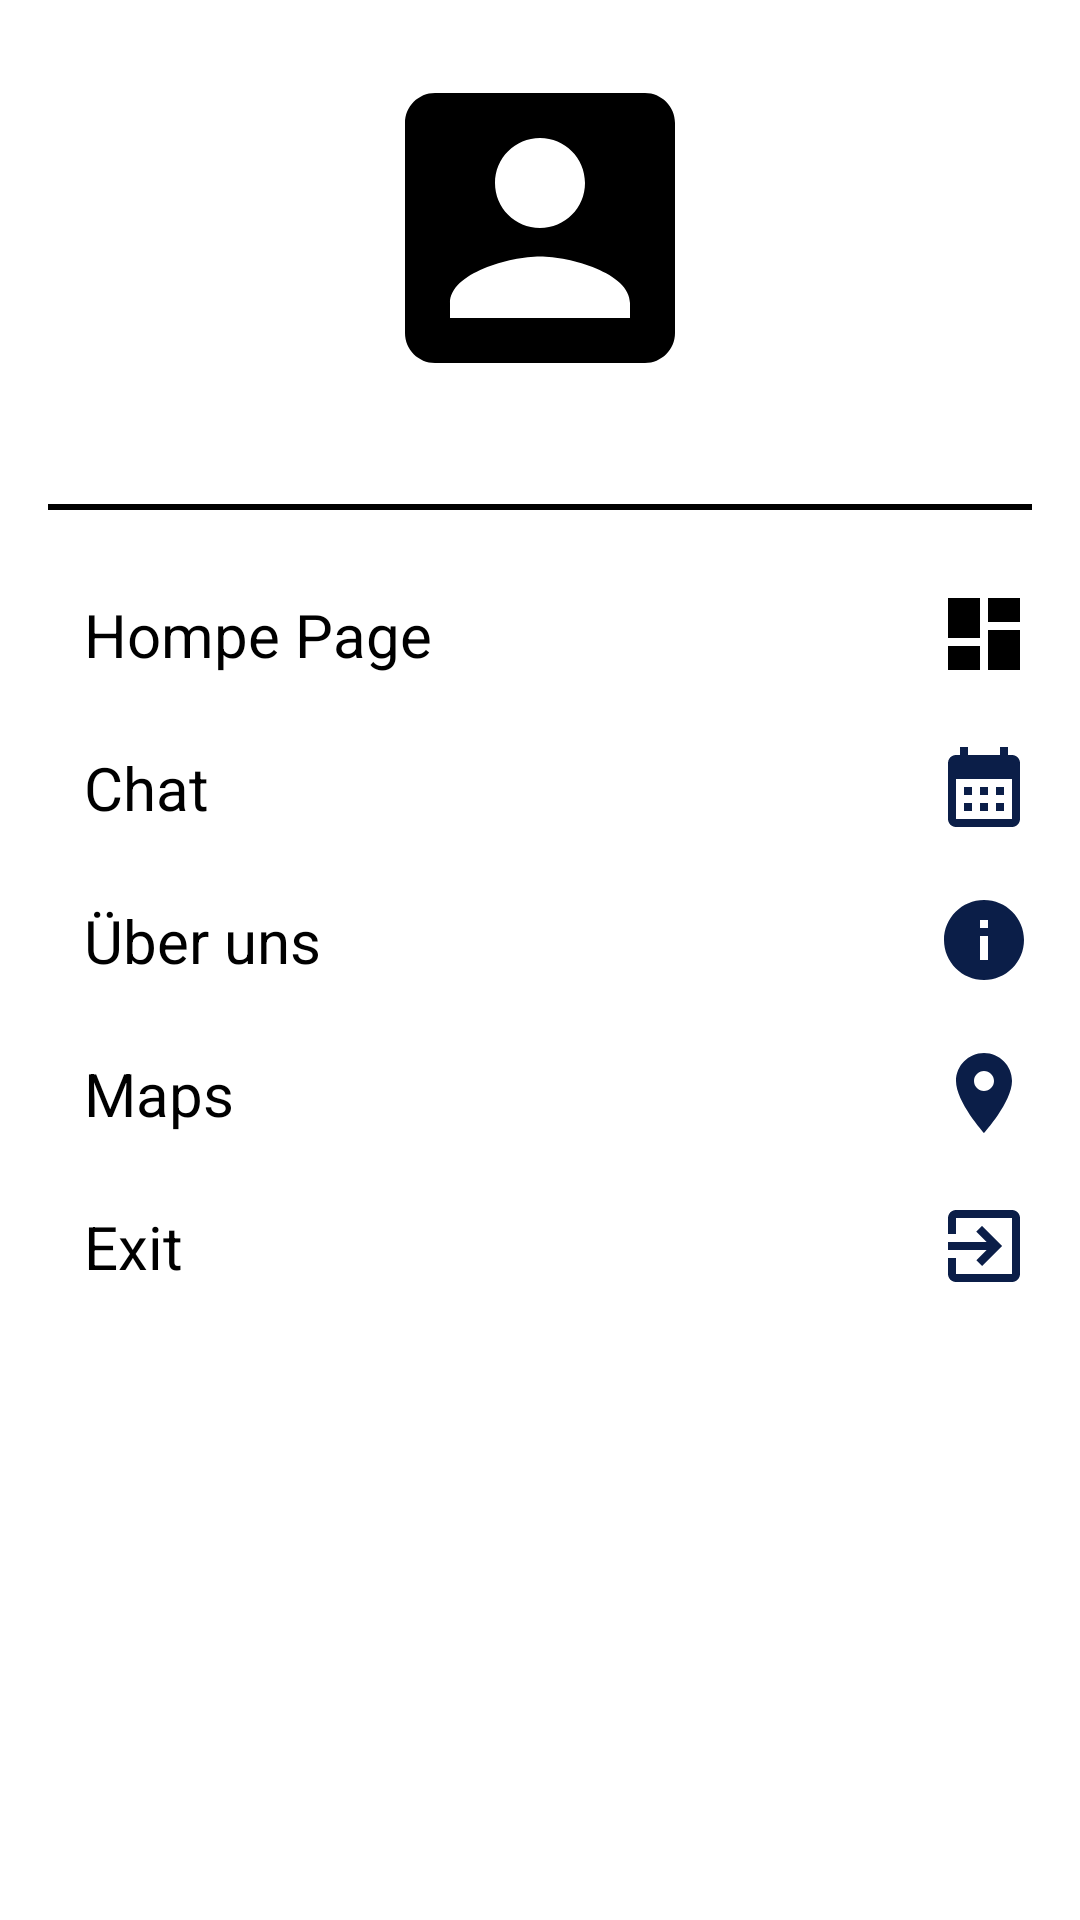

Write the Android layout XML for this screen, with the resource values it uses.
<!-- AndroidManifest.xml: application theme Theme.Navigation_Drawer -->
<!-- res/layout/menu_yonlendirme_cekmecesi.xml -->
<?xml version="1.0" encoding="utf-8"?>
<LinearLayout xmlns:android="http://schemas.android.com/apk/res/android"
    android:layout_width="match_parent"
    android:layout_height="match_parent"
    android:orientation="vertical">

    <ImageView
        android:layout_width="match_parent"
        android:layout_height="120dp"
        android:layout_margin="16dp"
        android:onClick="Accountclick"
        android:src="@drawable/baseline_account_box_24" />

    <View
        android:layout_width="match_parent"
        android:layout_height="2dp"
        android:layout_margin="16dp"
        android:background="#000" />

    <LinearLayout
        android:layout_width="match_parent"
        android:layout_height="wrap_content"
        android:gravity="center_vertical"
        android:onClick="HomePageklick"
        android:orientation="horizontal">

        <TextView
            android:layout_width="0dp"
            android:layout_height="wrap_content"
            android:layout_marginStart="16dp"
            android:layout_weight="1"
            android:padding="12dp"
            android:text="Hompe Page"
            android:textSize="20sp" />

        <ImageView
            android:layout_width="wrap_content"
            android:layout_height="wrap_content"
            android:layout_marginEnd="16dp"
            android:src="@drawable/baseline_dashboard_24" />

    </LinearLayout>


    <LinearLayout
        android:layout_width="match_parent"
        android:layout_height="wrap_content"
        android:gravity="center_vertical"
        android:onClick="ChatClick"
        android:orientation="horizontal">

        <TextView
            android:layout_width="0dp"
            android:layout_height="wrap_content"
            android:layout_marginStart="16dp"
            android:layout_weight="1"
            android:padding="12dp"
            android:text="@string/chat"
            android:textSize="20sp" />

        <ImageView
            android:layout_width="wrap_content"
            android:layout_height="wrap_content"
            android:layout_marginEnd="16dp"
            android:src="@drawable/baseline_calendar_month_24" />

    </LinearLayout>

    <LinearLayout
        android:layout_width="match_parent"
        android:layout_height="wrap_content"
        android:gravity="center_vertical"
        android:onClick="Überunsclick"
        android:orientation="horizontal">

        <TextView
            android:layout_width="0dp"
            android:layout_height="wrap_content"
            android:layout_marginStart="16dp"
            android:layout_weight="1"
            android:padding="12dp"
            android:text="Über uns"
            android:textSize="20sp" />

        <ImageView
            android:layout_width="wrap_content"
            android:layout_height="wrap_content"
            android:layout_marginEnd="16dp"
            android:src="@drawable/baseline_info_24" />


    </LinearLayout>

    <LinearLayout
        android:layout_width="match_parent"
        android:layout_height="wrap_content"
        android:gravity="center_vertical"
        android:onClick="Mapesclick"
        android:orientation="horizontal">

        <TextView
            android:layout_width="0dp"
            android:layout_height="wrap_content"
            android:layout_marginStart="16dp"
            android:layout_weight="1"
            android:padding="12dp"
            android:text="Maps"
            android:textSize="20sp" />

        <ImageView
            android:layout_width="wrap_content"
            android:layout_height="wrap_content"
            android:layout_marginEnd="16dp"
            android:src="@drawable/baseline_place_24" />

    </LinearLayout>

    <LinearLayout
        android:layout_width="match_parent"
        android:layout_height="wrap_content"
        android:gravity="center_vertical"
        android:onClick="exitclick"
        android:orientation="horizontal">

        <TextView
            android:layout_width="0dp"
            android:layout_height="wrap_content"
            android:layout_marginStart="16dp"
            android:layout_weight="1"
            android:padding="12dp"
            android:text="Exit"
            android:textSize="20sp" />

        <ImageView
            android:layout_width="wrap_content"
            android:layout_height="wrap_content"
            android:layout_marginEnd="16dp"
            android:src="@drawable/baseline_exit_to_app_24" />

    </LinearLayout>

</LinearLayout>
<!-- resources referenced by this layout -->
<resources>
  <!-- drawable baseline_account_box_24 (drawable) -->
  <vector xmlns:android="http://schemas.android.com/apk/res/android" android:height="32dp" android:tint="#000000" android:viewportHeight="24" android:viewportWidth="24" android:width="32dp">
        
      <path android:fillColor="@android:color/white" android:pathData="M3,5v14c0,1.1 0.89,2 2,2h14c1.1,0 2,-0.9 2,-2L21,5c0,-1.1 -0.9,-2 -2,-2L5,3c-1.11,0 -2,0.9 -2,2zM15,9c0,1.66 -1.34,3 -3,3s-3,-1.34 -3,-3 1.34,-3 3,-3 3,1.34 3,3zM6,17c0,-2 4,-3.1 6,-3.1s6,1.1 6,3.1v1L6,18v-1z"/>
      
  </vector>
  <!-- drawable baseline_calendar_month_24 (drawable) -->
  <vector xmlns:android="http://schemas.android.com/apk/res/android" android:height="32dp" android:tint="#0B1E48" android:viewportHeight="24" android:viewportWidth="24" android:width="32dp">
        
      <path android:fillColor="@android:color/white" android:pathData="M19,4h-1V2h-2v2H8V2H6v2H5C3.89,4 3.01,4.9 3.01,6L3,20c0,1.1 0.89,2 2,2h14c1.1,0 2,-0.9 2,-2V6C21,4.9 20.1,4 19,4zM19,20H5V10h14V20zM9,14H7v-2h2V14zM13,14h-2v-2h2V14zM17,14h-2v-2h2V14zM9,18H7v-2h2V18zM13,18h-2v-2h2V18zM17,18h-2v-2h2V18z"/>
      
  </vector>
  <!-- drawable baseline_dashboard_24 (drawable) -->
  <vector xmlns:android="http://schemas.android.com/apk/res/android" android:height="32dp" android:tint="#000000" android:viewportHeight="24" android:viewportWidth="24" android:width="32dp">
        
      <path android:fillColor="@android:color/white" android:pathData="M3,13h8L11,3L3,3v10zM3,21h8v-6L3,15v6zM13,21h8L21,11h-8v10zM13,3v6h8L21,3h-8z"/>
      
  </vector>
  <!-- drawable baseline_exit_to_app_24 (drawable) -->
  <vector xmlns:android="http://schemas.android.com/apk/res/android" android:autoMirrored="true" android:height="32dp" android:tint="#0B1E48" android:viewportHeight="24" android:viewportWidth="24" android:width="32dp">
        
      <path android:fillColor="@android:color/white" android:pathData="M10.09,15.59L11.5,17l5,-5 -5,-5 -1.41,1.41L12.67,11H3v2h9.67l-2.58,2.59zM19,3H5c-1.11,0 -2,0.9 -2,2v4h2V5h14v14H5v-4H3v4c0,1.1 0.89,2 2,2h14c1.1,0 2,-0.9 2,-2V5c0,-1.1 -0.9,-2 -2,-2z"/>
      
  </vector>
  <!-- drawable baseline_info_24 (drawable) -->
  <vector xmlns:android="http://schemas.android.com/apk/res/android" android:height="32dp" android:tint="#0B1E48" android:viewportHeight="24" android:viewportWidth="24" android:width="32dp">
        
      <path android:fillColor="@android:color/white" android:pathData="M12,2C6.48,2 2,6.48 2,12s4.48,10 10,10 10,-4.48 10,-10S17.52,2 12,2zM13,17h-2v-6h2v6zM13,9h-2L11,7h2v2z"/>
      
  </vector>
  <!-- drawable baseline_place_24 (drawable) -->
  <vector xmlns:android="http://schemas.android.com/apk/res/android" android:height="32dp" android:tint="#0B1E48" android:viewportHeight="24" android:viewportWidth="24" android:width="32dp">
        
      <path android:fillColor="@android:color/white" android:pathData="M12,2C8.13,2 5,5.13 5,9c0,5.25 7,13 7,13s7,-7.75 7,-13c0,-3.87 -3.13,-7 -7,-7zM12,11.5c-1.38,0 -2.5,-1.12 -2.5,-2.5s1.12,-2.5 2.5,-2.5 2.5,1.12 2.5,2.5 -1.12,2.5 -2.5,2.5z"/>
      
  </vector>
  <string name="chat">Chat</string>
  <style name="Theme.Navigation_Drawer" parent="Base.Theme.Navigation_Drawer">
          
          <item name="android:navigationBarColor">@android:color/transparent</item>
          <item name="android:statusBarColor">@android:color/transparent</item>
          <item name="android:windowLightStatusBar">?attr/isLightTheme</item>
      </style>
</resources>
